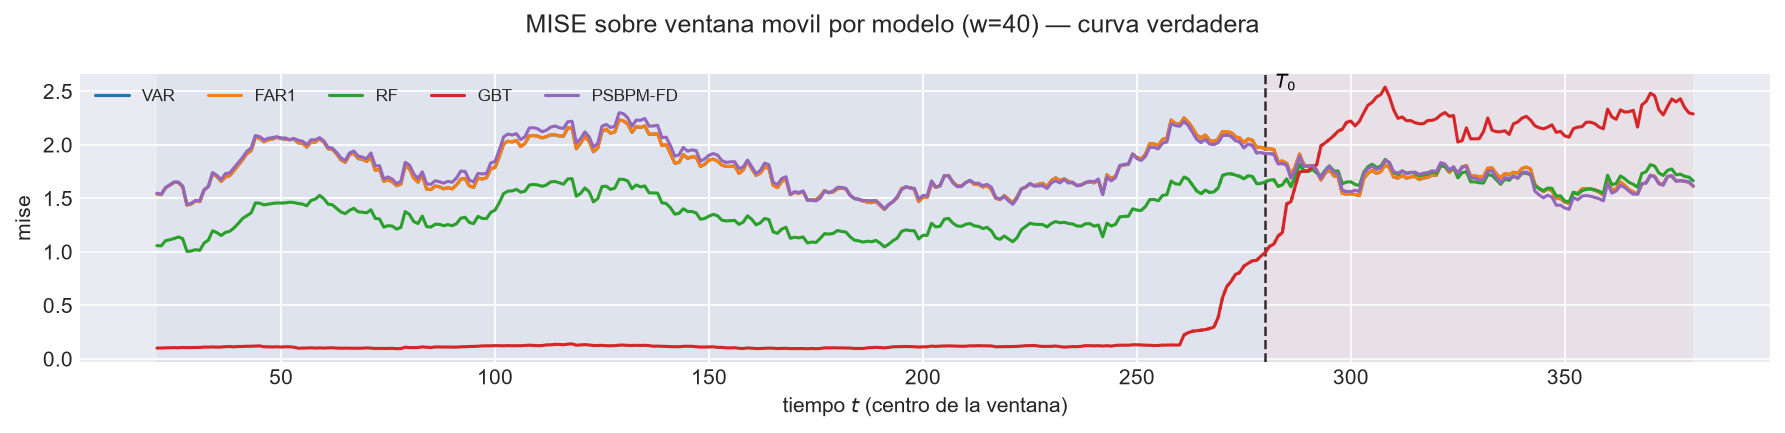

Values plotted in this chart, from the file beside it:
t_ini, t_fin, t_centro, bloque, n_ventana, cruza_T0, mise, rmse_f, mise_rel, modelo
2, 41, 21, train, 40, False, 1.542, 1.242, 1.033, VAR
3, 42, 22, train, 40, False, 1.535, 1.239, 1.042, VAR
4, 43, 23, train, 40, False, 1.598, 1.264, 1.028, VAR
5, 44, 24, train, 40, False, 1.625, 1.275, 1.054, VAR
6, 45, 25, train, 40, False, 1.649, 1.284, 1.06, VAR
7, 46, 26, train, 40, False, 1.649, 1.284, 1.062, VAR
8, 47, 27, train, 40, False, 1.607, 1.268, 1.062, VAR
9, 48, 28, train, 40, False, 1.438, 1.199, 1.068, VAR
10, 49, 29, train, 40, False, 1.447, 1.203, 1.068, VAR
11, 50, 30, train, 40, False, 1.476, 1.215, 1.07, VAR
12, 51, 31, train, 40, False, 1.47, 1.212, 1.073, VAR
13, 52, 32, train, 40, False, 1.578, 1.256, 1.081, VAR
14, 53, 33, train, 40, False, 1.61, 1.269, 1.108, VAR
15, 54, 34, train, 40, False, 1.733, 1.316, 1.068, VAR
16, 55, 35, train, 40, False, 1.705, 1.306, 1.058, VAR
17, 56, 36, train, 40, False, 1.659, 1.288, 1.049, VAR
18, 57, 37, train, 40, False, 1.699, 1.304, 1.043, VAR
19, 58, 38, train, 40, False, 1.712, 1.309, 1.043, VAR
20, 59, 39, train, 40, False, 1.76, 1.327, 1.057, VAR
21, 60, 40, train, 40, False, 1.81, 1.345, 1.049, VAR
22, 61, 41, train, 40, False, 1.861, 1.364, 1.028, VAR
23, 62, 42, train, 40, False, 1.918, 1.385, 1.019, VAR
24, 63, 43, train, 40, False, 1.945, 1.395, 1.011, VAR
25, 64, 44, train, 40, False, 2.073, 1.44, 1.019, VAR
26, 65, 45, train, 40, False, 2.061, 1.436, 1.018, VAR
27, 66, 46, train, 40, False, 2.029, 1.424, 1.021, VAR
28, 67, 47, train, 40, False, 2.048, 1.431, 1.009, VAR
29, 68, 48, train, 40, False, 2.055, 1.434, 1.018, VAR
30, 69, 49, train, 40, False, 2.071, 1.439, 1.009, VAR
31, 70, 50, train, 40, False, 2.059, 1.435, 1.003, VAR
32, 71, 51, train, 40, False, 2.053, 1.433, 0.9925, VAR
33, 72, 52, train, 40, False, 2.049, 1.431, 0.9863, VAR
34, 73, 53, train, 40, False, 2.054, 1.433, 0.98, VAR
35, 74, 54, train, 40, False, 2.019, 1.421, 0.9743, VAR
36, 75, 55, train, 40, False, 2.015, 1.42, 0.9669, VAR
37, 76, 56, train, 40, False, 1.979, 1.407, 0.9603, VAR
38, 77, 57, train, 40, False, 2.027, 1.424, 0.9574, VAR
39, 78, 58, train, 40, False, 2.027, 1.424, 0.9457, VAR
40, 79, 59, train, 40, False, 2.056, 1.434, 0.9414, VAR
41, 80, 60, train, 40, False, 2.025, 1.423, 0.9458, VAR
42, 81, 61, train, 40, False, 1.964, 1.401, 0.9504, VAR
43, 82, 62, train, 40, False, 1.958, 1.399, 0.9519, VAR
44, 83, 63, train, 40, False, 1.915, 1.384, 0.9408, VAR
45, 84, 64, train, 40, False, 1.859, 1.363, 0.9378, VAR
46, 85, 65, train, 40, False, 1.837, 1.355, 0.9338, VAR
47, 86, 66, train, 40, False, 1.909, 1.382, 0.9392, VAR
48, 87, 67, train, 40, False, 1.921, 1.386, 0.93, VAR
49, 88, 68, train, 40, False, 1.871, 1.368, 0.9325, VAR
50, 89, 69, train, 40, False, 1.866, 1.366, 0.9222, VAR
51, 90, 70, train, 40, False, 1.844, 1.358, 0.8983, VAR
52, 91, 71, train, 40, False, 1.886, 1.373, 0.884, VAR
53, 92, 72, train, 40, False, 1.763, 1.328, 0.8596, VAR
54, 93, 73, train, 40, False, 1.771, 1.331, 0.8569, VAR
55, 94, 74, train, 40, False, 1.659, 1.288, 0.8411, VAR
56, 95, 75, train, 40, False, 1.673, 1.293, 0.8321, VAR
57, 96, 76, train, 40, False, 1.654, 1.286, 0.8231, VAR
58, 97, 77, train, 40, False, 1.618, 1.272, 0.8188, VAR
59, 98, 78, train, 40, False, 1.634, 1.278, 0.8153, VAR
60, 99, 79, train, 40, False, 1.804, 1.343, 0.8202, VAR
61, 100, 80, train, 40, False, 1.776, 1.333, 0.8163, VAR
... 2,820 more rows
